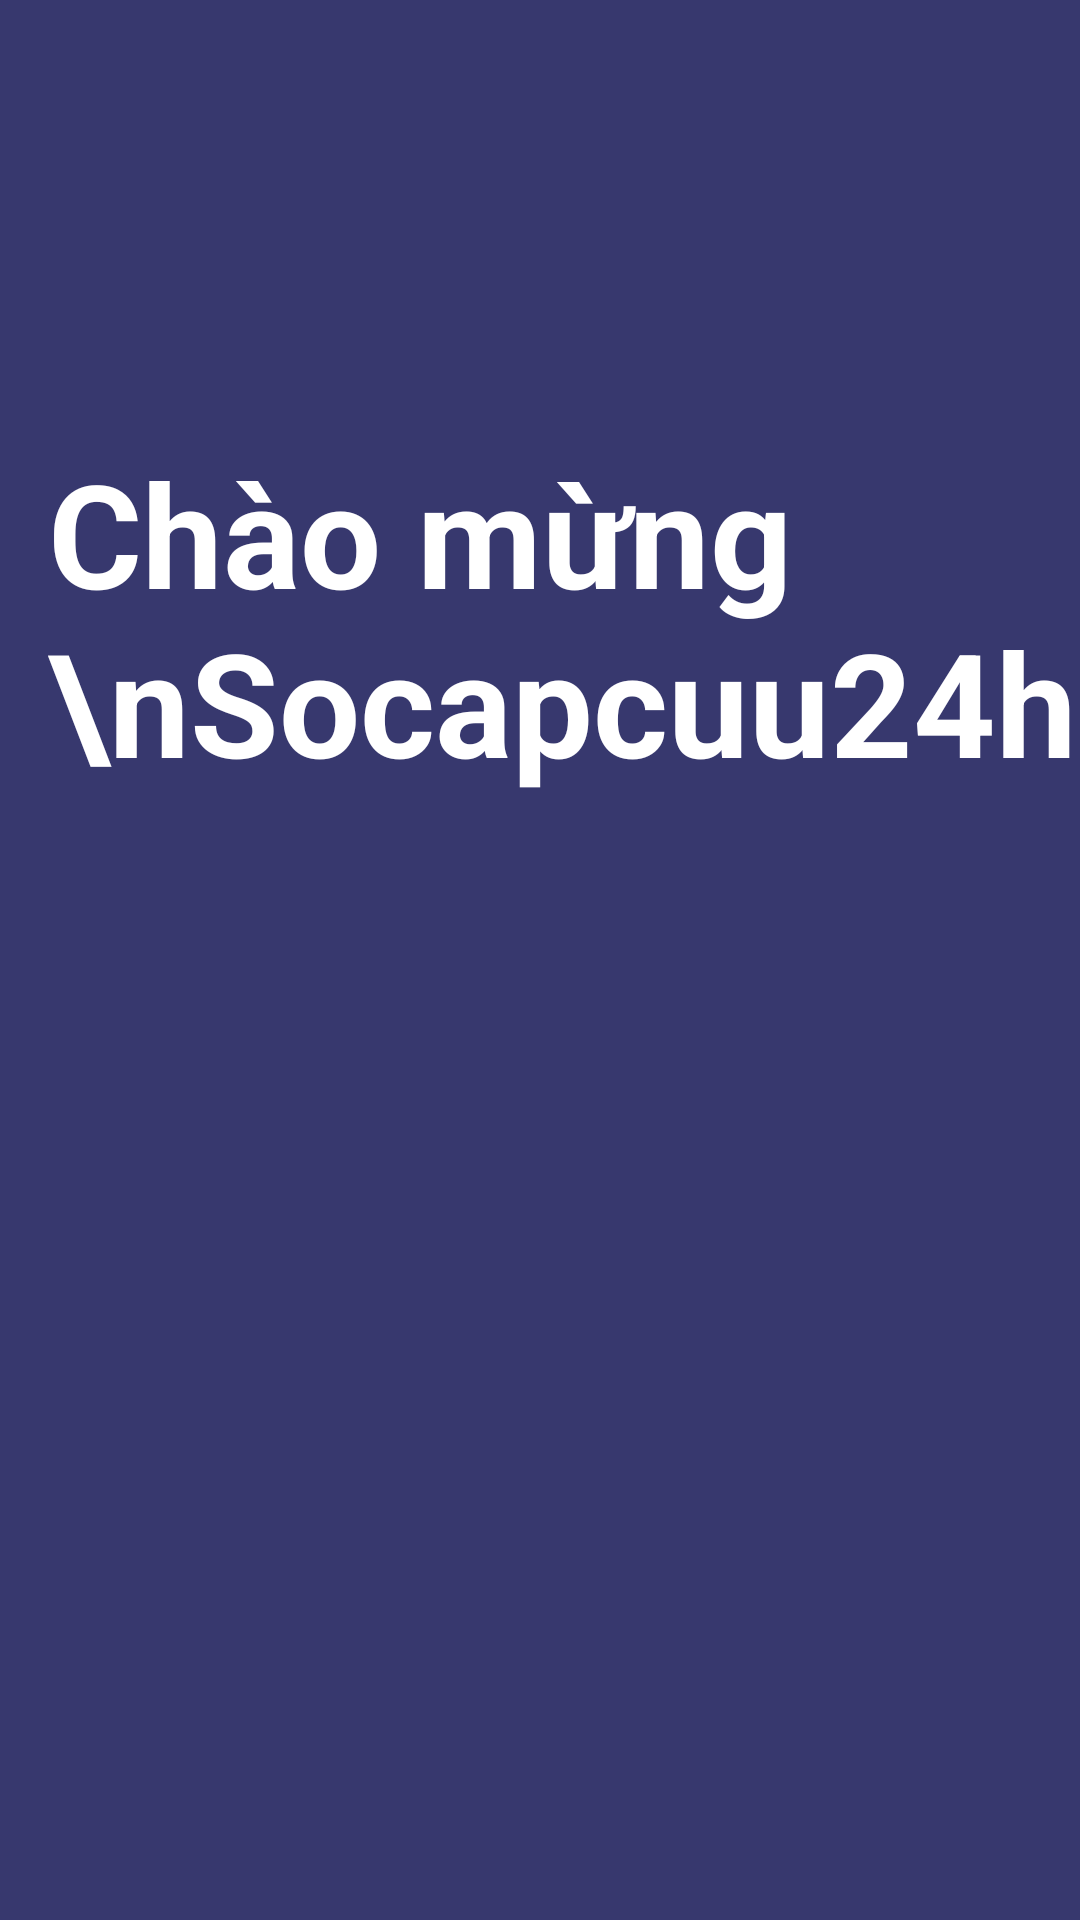

Here is an Android app screen rendered from its layout file. Give the layout XML and the strings, colors and styles it references.
<!-- AndroidManifest.xml: application theme Theme.PipoApp -->
<!-- res/layout/activity_intro.xml -->
<?xml version="1.0" encoding="utf-8"?>
<androidx.constraintlayout.widget.ConstraintLayout xmlns:android="http://schemas.android.com/apk/res/android"
    xmlns:app="http://schemas.android.com/apk/res-auto"
    xmlns:tools="http://schemas.android.com/tools"
    android:layout_width="match_parent"
    android:layout_height="match_parent"
    android:background="#37386E">

    <ImageView
        android:id="@+id/imageView2"
        android:layout_width="wrap_content"
        android:layout_height="wrap_content"

        android:src="@drawable/back_1"
        tools:ignore="MissingConstraints" />

    <ImageView
        android:id="@+id/imageView"
        android:layout_width="wrap_content"
        android:layout_height="wrap_content"

        app:layout_constraintBottom_toBottomOf="@+id/imageView2"
        app:layout_constraintEnd_toEndOf="parent"
        app:layout_constraintHorizontal_bias="0.0"
        app:layout_constraintStart_toStartOf="@+id/imageView2"
        app:layout_constraintTop_toTopOf="parent"
        app:layout_constraintVertical_bias="1.0"
        android:src="@drawable/mainpic" />

    <ImageView
        android:id="@+id/imageView4"
        android:layout_width="137dp"
        android:layout_height="151dp"

        app:layout_constraintBottom_toBottomOf="parent"
        app:layout_constraintEnd_toEndOf="parent"
        android:src="@drawable/intro_button" />

    <TextView
        android:id="@+id/textView"
        android:layout_width="502dp"
        android:layout_height="126dp"
        android:layout_marginStart="16dp"
        android:text="Chào mừng  \nSocapcuu24h"
        android:textColor="#ffffff"
        android:textSize="48sp"
        android:textStyle="bold"
        app:layout_constraintBottom_toTopOf="@+id/imageView4"
        app:layout_constraintStart_toStartOf="parent"
        app:layout_constraintTop_toBottomOf="@+id/imageView2"
        app:layout_constraintVertical_bias="0.4" />
</androidx.constraintlayout.widget.ConstraintLayout>
<!-- resources referenced by this layout -->
<resources>
  <!-- drawable mainpic: png bitmap (drawable, 92942 bytes) -->
  <style name="Theme.PipoApp" parent="Base.Theme.PipoApp" />
  <style name="Base.Theme.PipoApp" parent="Theme.MaterialComponents.NoActionBar">
          
           <item name="colorPrimary">@color/white</item>
          <item name="android:textColor">@color/white</item>
      </style>
  <color name="white">#FFFFFFFF</color>
</resources>
